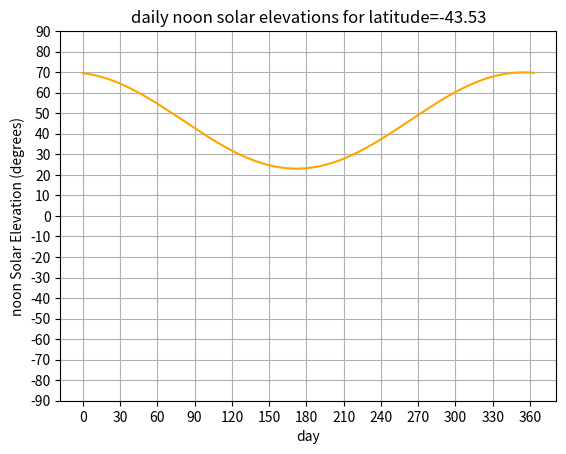

Reproduce this figure in Python.
import math
import numpy as np
import matplotlib.pyplot as plt
from datetime import date, timedelta


def nice_date_str(day_num):
    day_num = int(day_num)
    base_date = date(2022, 1, 1)
    delta = timedelta(days=day_num)
    the_date = base_date + delta
    return the_date.strftime("%d, %b")


def solar_declination(day_num, solar_hour):
    n = day_num + solar_hour / 24
    beta = 360 / 365 * (n + 10)
    return -23.44 * cos_d(beta)


def solar_hour_angle(solar_hour):
    return 15 * (solar_hour - 12)


def solar_elevation(latitude, day_num, solar_hour):
    hour_angle = solar_hour_angle(solar_hour)
    declination = solar_declination(day_num, solar_hour)
    elevation = asin_d(sin_d(latitude) * sin_d(declination) + cos_d(latitude) * cos_d(declination) * cos_d(hour_angle))
    return elevation


def cos_d(degrees):
    """ To save us converting to radians all the time """
    return np.cos(np.radians(degrees))


def sin_d(degrees):
    """ To save us converting to radians all the time """
    return np.sin(np.radians(degrees))


def asin_d(n):
    """ Returns the degrees such that sin(degrees) == n
    This is also know as the inverse sin function or arcsin.
    The stanard asin function returns the value in radians.
    This function converts the result to degrees
    """
    return np.degrees(np.arcsin(n))


def plot_noon_elevations_over_year(latitude):
    plt.plot(np.arange(0, 364), solar_elevation(latitude, np.arange(0, 364), 12), color='orange',
             linestyle="-")
    plt.xlabel("Solar Hours")
    plt.ylabel("Solar Elevation (degrees)")
    plt.title(f"Solar elevations for latitude={round(latitude, 2)}")
    plt.xticks(np.arange(0, 360 + 1, 30))
    plt.yticks(np.arange(-90, 90 + 1, 10))
    plt.xlabel("day")
    plt.ylabel("noon Solar Elevation (degrees)")
    plt.title(f"daily noon solar elevations for latitude={round(latitude, 2)}")
    plt.grid()
    plt.show()


plot_noon_elevations_over_year(-43.52565)
